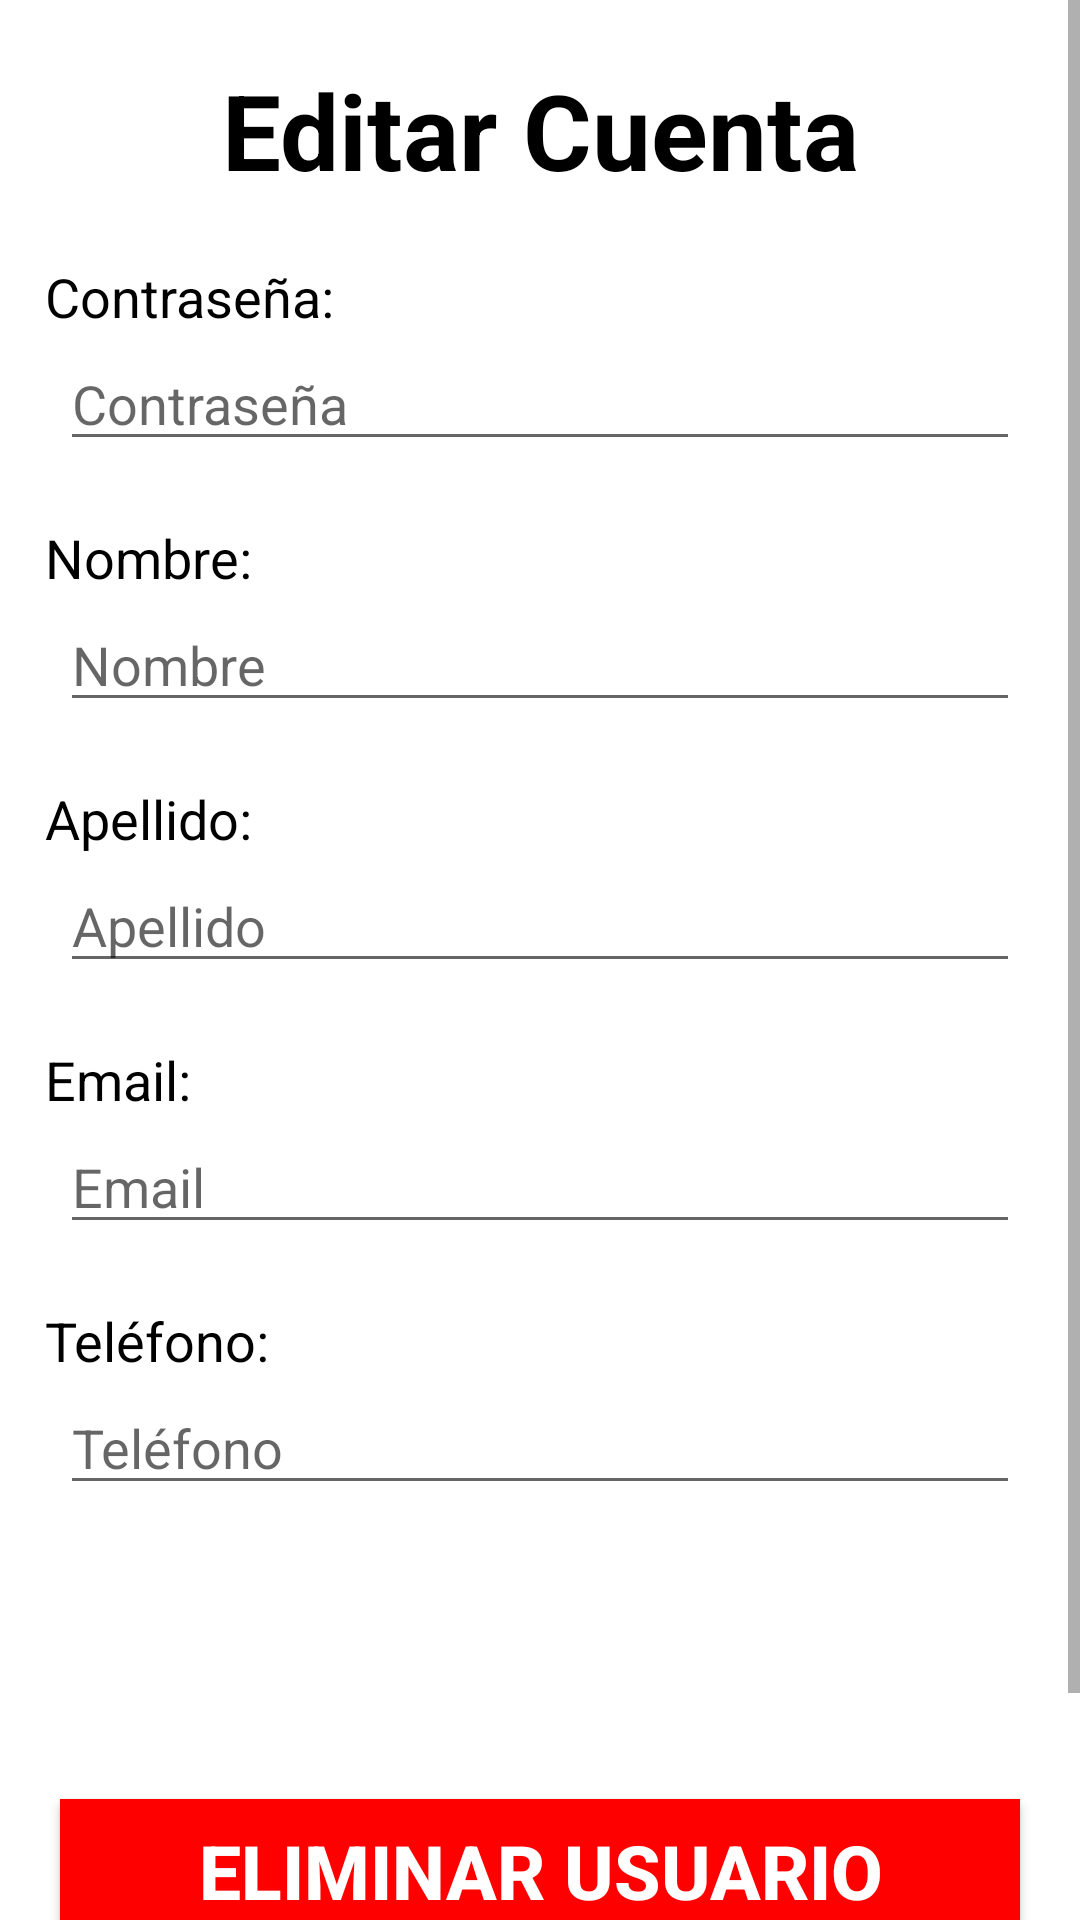

Reconstruct the res/layout file that produces this screen, plus the resources it refers to.
<!-- AndroidManifest.xml: application theme Theme.AppCompat.Light.NoActionBar -->
<!-- res/layout/editar.xml -->
<?xml version="1.0" encoding="utf-8"?>
<ScrollView
    xmlns:android="http://schemas.android.com/apk/res/android"
    xmlns:app="http://schemas.android.com/apk/res-auto"
    xmlns:tools="http://schemas.android.com/tools"
    android:layout_width="match_parent"
    android:layout_height="match_parent"
    tools:context=".Editar"
    android:background="@color/colorAccent">

    <LinearLayout
        android:layout_width="match_parent"
        android:layout_height="wrap_content"
        android:orientation="vertical">

        <TextView
            android:layout_width="match_parent"
            android:layout_height="wrap_content"
            android:layout_margin="20dp"
            android:gravity="center"
            android:text="Editar Cuenta"
            android:textStyle="bold"
            android:textSize="35sp"
            android:textColor="@color/colorPrimaryDark"/>

        <TextView
            android:layout_width="wrap_content"
            android:layout_height="wrap_content"
            android:text="Contraseña:"
            android:textSize="18dp"
            android:layout_marginLeft="15dp"
            android:paddingBottom="1dp"
            android:layout_marginBottom="-18dp"
            android:textColor="@color/colorPrimaryDark"/>
        <EditText
            android:id="@+id/EdiPass"
            android:layout_width="match_parent"
            android:layout_height="wrap_content"
            android:layout_margin="20dp"
            android:paddingTop="8dp"
            android:hint="Contraseña"
            android:inputType="textPassword"
            android:textColor="@color/colorPrimaryDark"/>

        <TextView
            android:layout_width="wrap_content"
            android:layout_height="wrap_content"
            android:text="Nombre:"
            android:textSize="18dp"
            android:layout_marginLeft="15dp"
            android:paddingBottom="1dp"
            android:layout_marginBottom="-18dp"
            android:textColor="@color/colorPrimaryDark"/>
        <EditText
            android:id="@+id/EdiNombre"
            android:layout_width="match_parent"
            android:layout_height="wrap_content"
            android:layout_margin="20dp"
            android:paddingTop="8dp"
            android:hint="Nombre"
            android:inputType="textPersonName"
            android:textColor="@color/colorPrimaryDark"/>

        <TextView
            android:layout_width="wrap_content"
            android:layout_height="wrap_content"
            android:text="Apellido:"
            android:textSize="18dp"
            android:layout_marginLeft="15dp"
            android:paddingBottom="1dp"
            android:layout_marginBottom="-18dp"
            android:textColor="@color/colorPrimaryDark"/>
        <EditText
            android:id="@+id/EdiApellido"
            android:layout_width="match_parent"
            android:layout_height="wrap_content"
            android:layout_margin="20dp"
            android:paddingTop="8dp"
            android:hint="Apellido"
            android:inputType="textPersonName"
            android:textColor="@color/colorPrimaryDark"/>

        <TextView
            android:layout_width="wrap_content"
            android:layout_height="wrap_content"
            android:text="Email:"
            android:textSize="18dp"
            android:layout_marginLeft="15dp"
            android:paddingBottom="1dp"
            android:layout_marginBottom="-18dp"
            android:textColor="@color/colorPrimaryDark"/>
        <EditText
            android:id="@+id/EdiEmail"
            android:layout_width="match_parent"
            android:layout_height="wrap_content"
            android:layout_margin="20dp"
            android:paddingTop="8dp"
            android:hint="Email"
            android:inputType="textPersonName"
            android:textColor="@color/colorPrimaryDark"/>

        <TextView
            android:layout_width="wrap_content"
            android:layout_height="wrap_content"
            android:text="Teléfono:"
            android:textSize="18dp"
            android:layout_marginLeft="15dp"
            android:paddingBottom="1dp"
            android:layout_marginBottom="-18dp"
            android:textColor="@color/colorPrimaryDark"/>
        <EditText
            android:id="@+id/EdiPhone"
            android:layout_width="match_parent"
            android:layout_height="wrap_content"
            android:layout_margin="20dp"
            android:paddingTop="8dp"
            android:hint="Teléfono"
            android:inputType="textPersonName"
            android:textColor="@color/colorPrimaryDark"/>

        <Button
            android:id="@+id/btnEdiActualizar"
            android:layout_width="match_parent"
            android:layout_height="wrap_content"
            android:layout_marginTop="10dp"
            android:layout_marginBottom="10dp"
            android:layout_marginLeft="20dp"
            android:layout_marginRight="20dp"
            android:background="@drawable/btn_personalizado_tres"
            android:text="Actualizar"
            android:textColor="#ffffff"
            android:textSize="25sp"
            android:textStyle="bold"/>
        <Button
            android:id="@+id/btnEliminarUsuario"
            android:layout_width="match_parent"
            android:layout_height="wrap_content"
            android:layout_marginTop="10dp"
            android:layout_marginBottom="10dp"
            android:layout_marginLeft="20dp"
            android:layout_marginRight="20dp"
            android:background="#FF0000"
            android:text="Eliminar Usuario"
            android:textColor="#ffffff"
            android:textSize="25sp"
            android:textStyle="bold"/>
        <Button
            android:id="@+id/btnEdiCancelar"
            android:layout_width="match_parent"
            android:layout_height="wrap_content"
            android:layout_marginTop="10dp"
            android:layout_marginBottom="10dp"
            android:layout_marginLeft="20dp"
            android:layout_marginRight="20dp"
            android:background="@drawable/btn_personalizado_dos"
            android:text="Cancelar"
            android:textColor="#ffffff"
            android:textSize="25sp"
            android:textStyle="bold"/>

    </LinearLayout>
</ScrollView>
<!-- resources referenced by this layout -->
<resources>
  <color name="colorAccent">#FFFFFFFF</color>
  <color name="colorPrimaryDark">#FF000000</color>
</resources>
